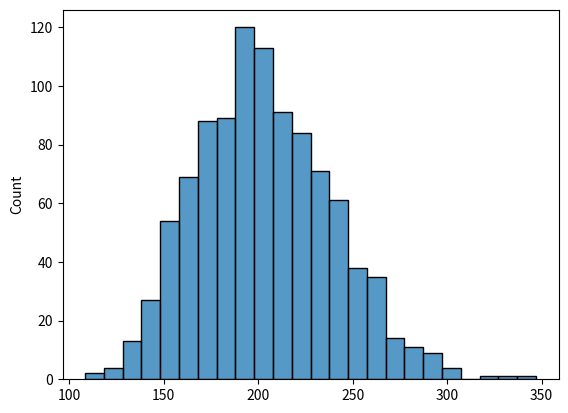

The matplotlib source for this figure:
import numpy.random as np
import numpy
import matplotlib.pyplot as plt
import seaborn as sns

""" 1.  Schreiben Sie eine Funktion, die n Würfe mit einem 6-seitigen Würfel simuliert und als
    Ergebnis die absoluten Häufigkeiten zurück gibt. Dabei soll n als Parameter übergeben
    werden. Ein weiterer optionaler Parameter sollen die Wahrscheinlichkeiten für die sechs
    Seiten sein, der Standard wäre hier jeweils 1/6 für einen fairen Würfel. Mit abweichenden
    Werten ließe sich aber auch ein gezinkter Würfel simulieren. """

def simulate_dice(n: int, loaded_probability = 1/6, side_affected = 1): 
    die = numpy.array([i for i in range(1, 7)])
    possibilities = numpy.array([1/6 for _ in range(6)]) # normal probabilities

    # if die is loaded
    if not loaded_probability == 1/6:
        possibilities = numpy.array([(1-loaded_probability)/5 for _ in range(6)]) # assign every side the reduced probability
        possibilities[side_affected - 1] = loaded_probability # assign the loaded side the loaded probability
    
    # throw die n times
    dice_throws = numpy.array([np.choice(die, p=possibilities) for _ in range(n)])

    # return absolute frequency
    abs_frequency = []
    for i in range(6):
        abs_frequency.append(numpy.count_nonzero(dice_throws == i+1))
    
    return abs_frequency

""" 2.  Schreiben Sie eine Funktion, die die absoluten Häufigkeiten Hi aus einer Simulation (s.o.)
    entgegennimmt und den folgenden Kennwert berechnet: V = Sum_(i=1)^6((H_i - E)^2 / E)
    dabei bezeichnet E die erwartete Häufigkeit jeder Zahl, also hier E = 1/6 n """

def calculate_v(absolute_frequencies):
    e = 1/6 * sum(absolute_frequencies) # E = erwartete Häufigkeit. hier (1/6)*n wg 6 Würfel Seiten
    
    v = 0
    for i in range(6):
        v += numpy.square(absolute_frequencies[i] - e) / e

    return v

""" 3.  Schreiben Sie eine Funktion, die nacheinander m Simulationen (wie in Aufgabenteil 1
    programmiert) mit jeweils n Würfen durchführt. Nach jeder Simulation soll der zugehörige
    Kennwert V (Aufgabenteil 2) berechnet und gespeichert werden. """

def m_sims_n_dice(m_sims:int, n_dice:int, loaded_probability = 1/6, side_affected = 1):
    v_values = []
    for die in range(n_dice): 
        v = calculate_v(simulate_dice(m_sims, loaded_probability, side_affected))
        v_values.append(v)

    return v_values


""" 4.  Plotten Sie ein Histogramm (mit sinnvoller Einteilung) über die Werte von V . In welchem
    Intervall bzgl. V liegen 95% Ihrer Simulationen? """
#! Im Intervall zwischen 2 und 4

def plot_v(v_values):
    print(f"Mean value of V: {numpy.mean(v_values)}")
    
    sns.histplot(v_values)
    plt.show()

""" 5.  Ändern Sie nun das Experiment so, dass mit einem gezinkten Würfel gewürfelt wird, der
    z.B. doppelt so häufig eine 6 würfelt, wie man eigentlich erwarten dürfte. Erklären Sie, wie
    Sie das mit einem Testverfahren basierend auf V erkennen könnten. Welche Zuverlässigkeit
    (oder umgekehrt: welche Fehler) hat Ihr Test? """

plot_v(m_sims_n_dice(1000, 1000, loaded_probability=1/3, side_affected=6))
#plot_v(m_sims_n_dice(1000, 1000))
